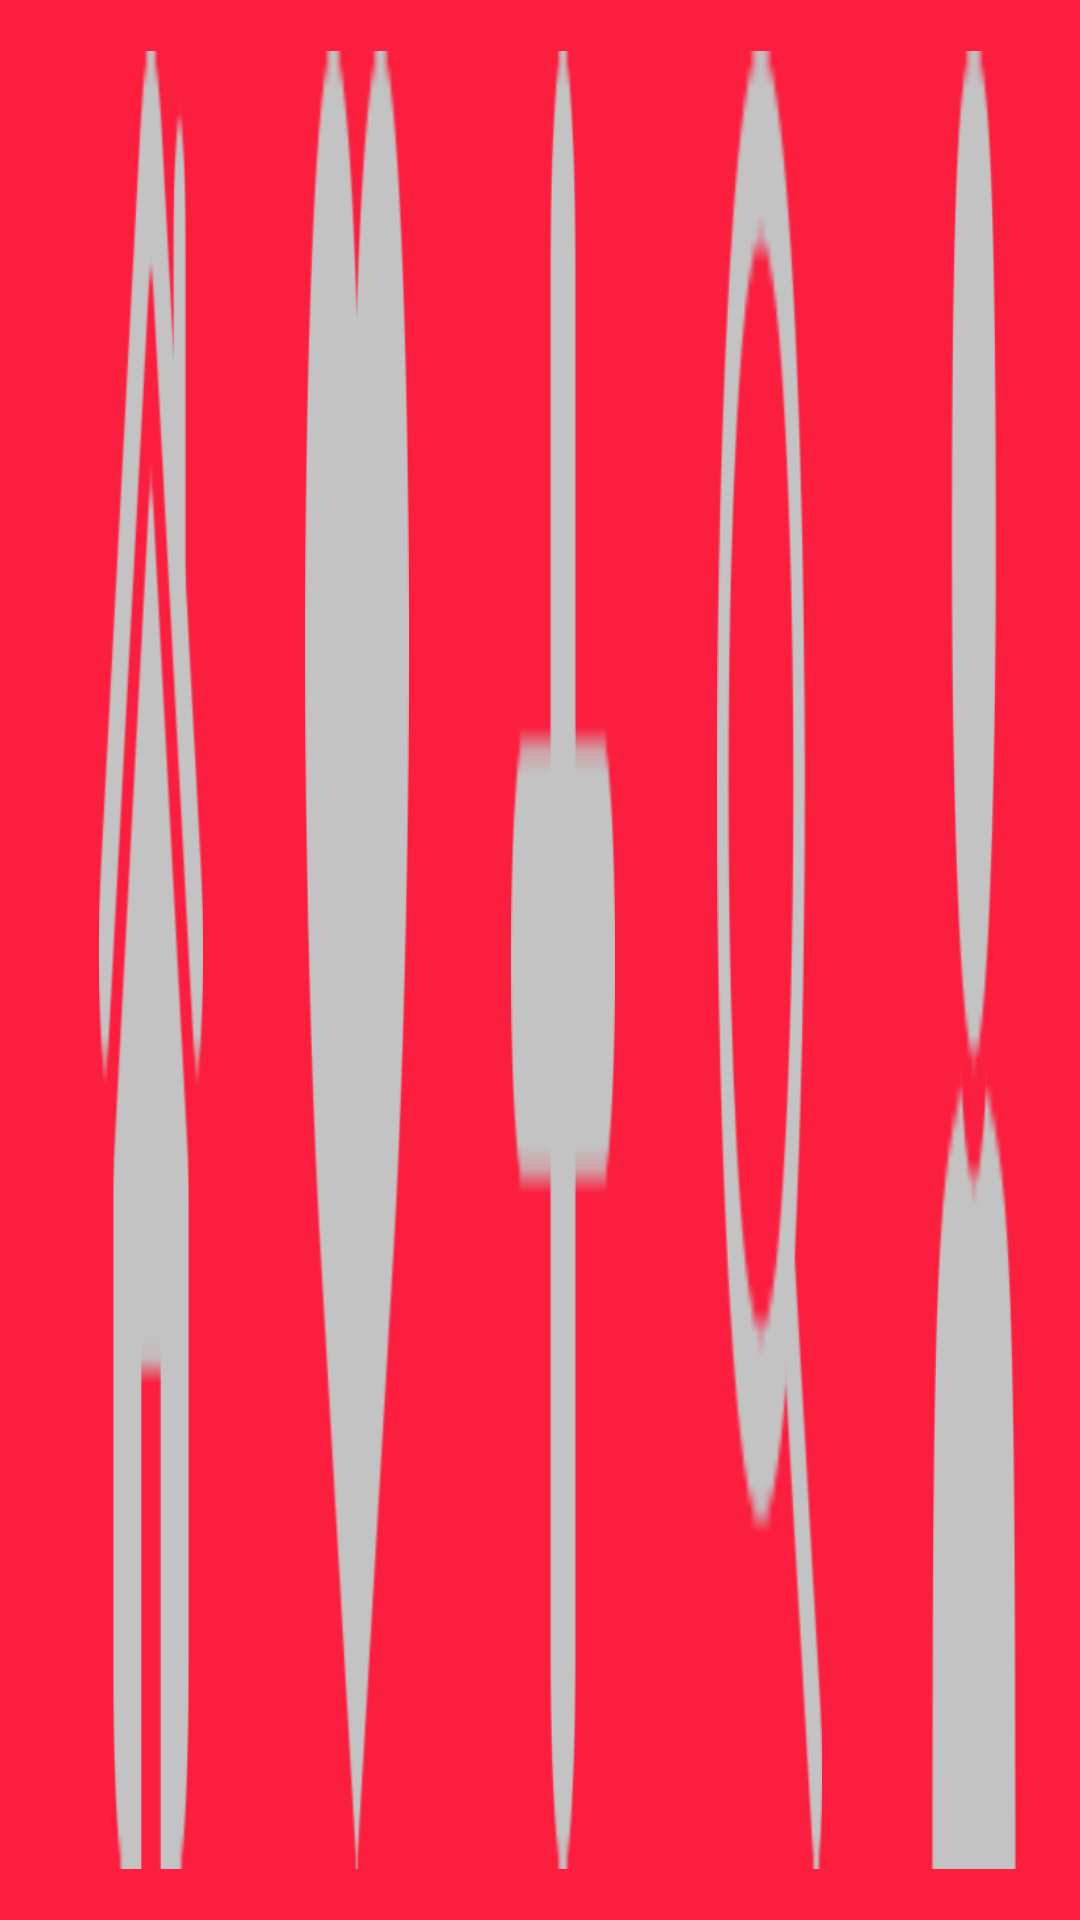

Reconstruct the res/layout file that produces this screen, plus the resources it refers to.
<!-- AndroidManifest.xml: application theme AppTheme -->
<!-- res/layout/tool_bar.xml -->
<?xml version="1.0" encoding="utf-8"?>
<android.support.v7.widget.Toolbar xmlns:android="http://schemas.android.com/apk/res/android"
    xmlns:app="http://schemas.android.com/apk/res-auto"
    android:layout_width="match_parent"
    android:layout_height="wrap_content"
    android:background="#fc1e3e"
    app:theme="@style/MYToolBarTheme">

    <LinearLayout
        android:layout_width="match_parent"
        android:layout_height="match_parent"
        android:orientation="horizontal"
        android:weightSum="5">

        <LinearLayout
            android:id="@+id/HomeLL"
            android:layout_width="0dp"
            android:layout_height="match_parent"
            android:layout_weight="1">

            <Button
                android:id="@+id/HomeBtnTB"
                android:layout_width="match_parent"
                android:layout_height="match_parent"
                android:layout_margin="17dp"
                android:layout_weight="1"
                android:background="@drawable/homet" />
        </LinearLayout>

        <LinearLayout
            android:id="@+id/NotLL"
            android:layout_width="0dp"
            android:layout_height="match_parent"
            android:layout_weight="1">

            <Button
                android:id="@+id/NotBtnTB"
                android:layout_width="match_parent"
                android:layout_height="match_parent"
                android:layout_margin="17dp"
                android:layout_weight="1"
                android:background="@drawable/notifications" />
        </LinearLayout>

        <LinearLayout
            android:id="@+id/CreateLL"
            android:layout_width="0dp"
            android:layout_height="match_parent"
            android:layout_weight="1">

            <Button
                android:id="@+id/CreateBtnTB"
                android:layout_width="match_parent"
                android:layout_height="match_parent"
                android:layout_margin="17dp"
                android:layout_weight="1"
                android:background="@drawable/create" />
        </LinearLayout>

        <LinearLayout
            android:id="@+id/ExplorerLL"
            android:layout_width="0dp"
            android:layout_height="match_parent"
            android:layout_weight="1">

            <Button
                android:id="@+id/ExplorerBtnTB"
                android:layout_width="match_parent"
                android:layout_height="match_parent"
                android:layout_margin="17dp"
                android:layout_weight="1"
                android:background="@drawable/explorer" />
        </LinearLayout>

        <LinearLayout
            android:id="@+id/ProfLL"
            android:layout_width="0dp"
            android:layout_height="match_parent"
            android:layout_weight="1">

            <Button
                android:id="@+id/ProfBtnTB"
                android:layout_width="match_parent"
                android:layout_height="match_parent"
                android:layout_margin="17dp"
                android:layout_weight="1"
                android:background="@drawable/profileicon" />
        </LinearLayout>

    </LinearLayout>
</android.support.v7.widget.Toolbar>
<!-- resources referenced by this layout -->
<resources>
  <!-- drawable create: png bitmap (drawable, 693 bytes) -->
  <!-- drawable explorer: png bitmap (drawable, 1595 bytes) -->
  <!-- drawable homet: png bitmap (drawable, 1541 bytes) -->
  <!-- drawable notifications: png bitmap (drawable, 1270 bytes) -->
  <!-- drawable profileicon: png bitmap (drawable, 15373 bytes) -->
  <style name="MYToolBarTheme" parent="AlertDialog.AppCompat.Light">
  
      </style>
  <style name="AppTheme" parent="Theme.AppCompat.Light.NoActionBar">
          
          <item name="colorPrimary">@color/colorPrimary</item>
          <item name="android:logo">@drawable/logo</item>
          <item name="android:displayOptions">useLogo</item>
          <item name="colorPrimaryDark">@color/colorPrimaryDark</item>
          <item name="colorAccent">@color/colorAccent</item>
      </style>
  <color name="colorPrimary">#3F51B5</color>
  <!-- drawable logo: png bitmap (drawable, 5223 bytes) -->
  <color name="colorPrimaryDark">#303F9F</color>
  <color name="colorAccent">#eb1927</color>
</resources>
